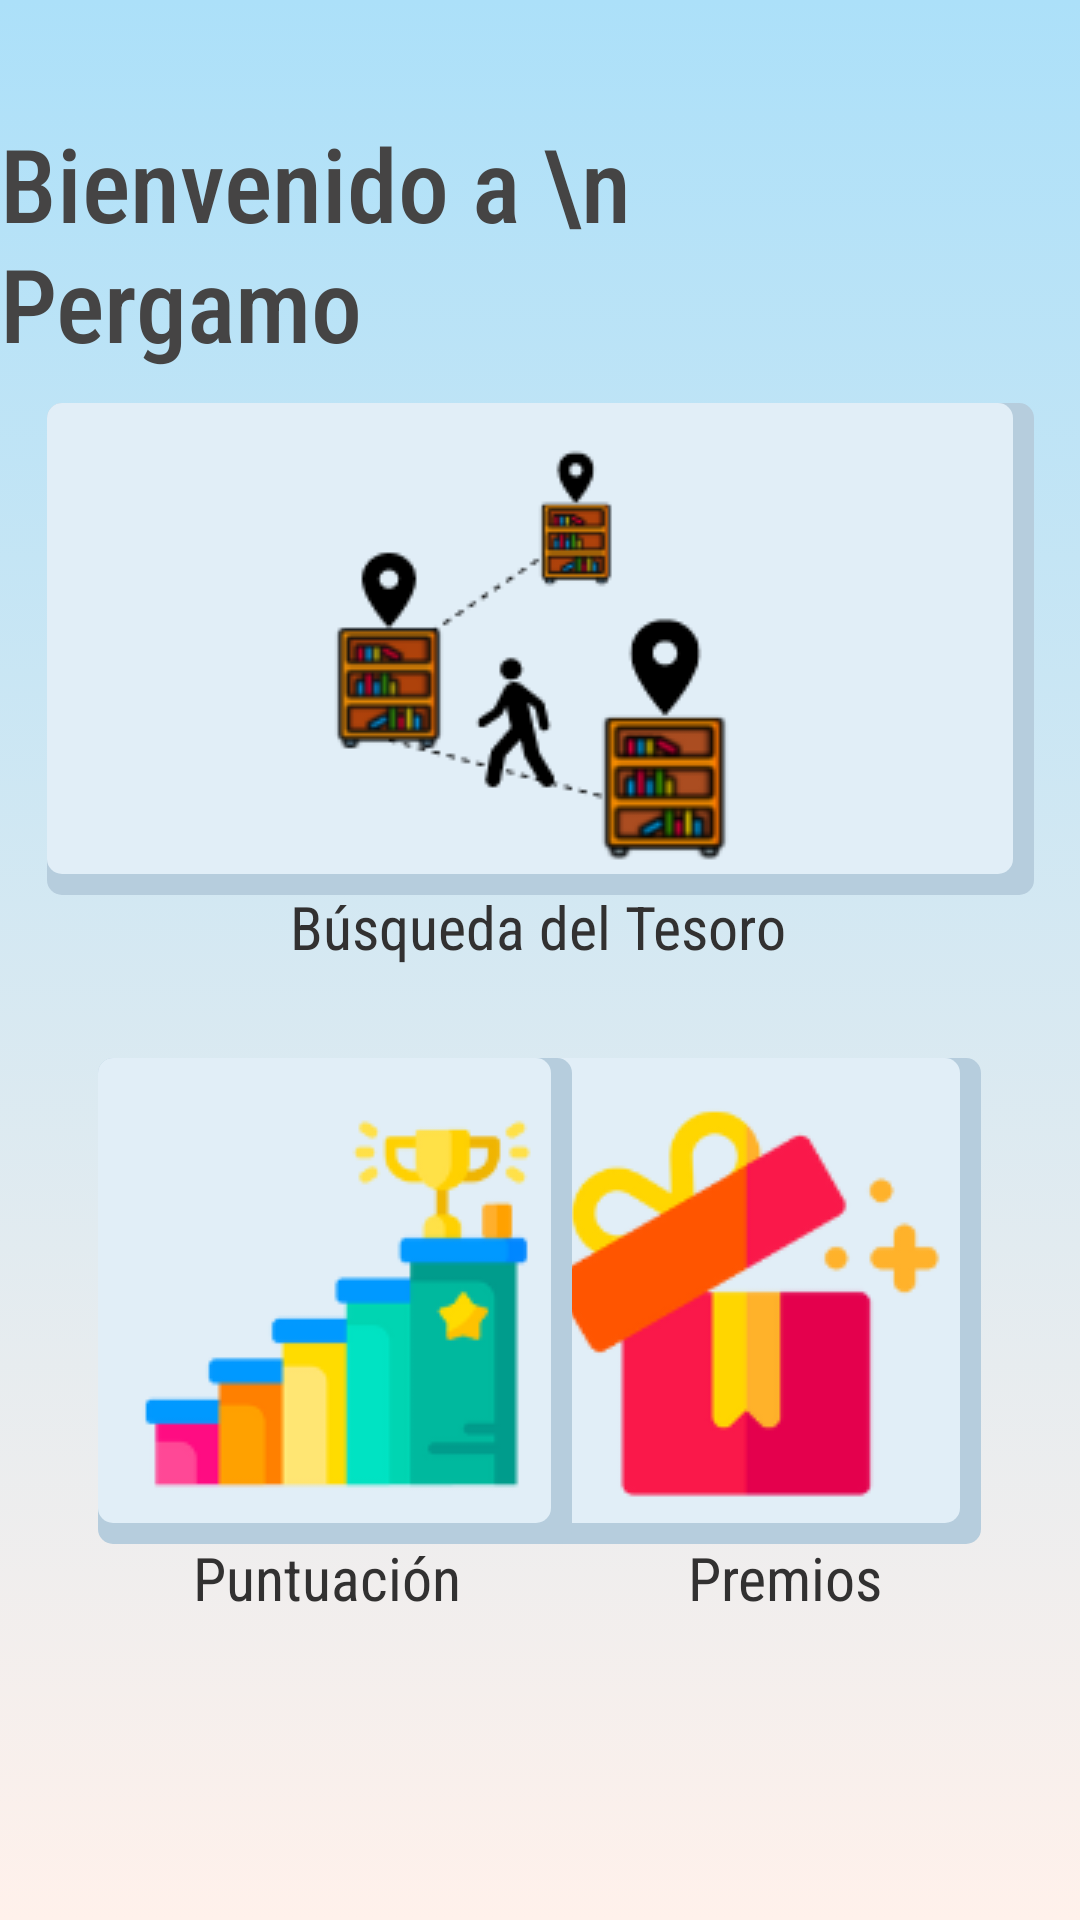

This screen was rendered from an Android layout file. Write that file and the resources it references.
<!-- AndroidManifest.xml: application theme Theme.Pergamo -->
<!-- res/layout/activity_main.xml -->
<?xml version="1.0" encoding="utf-8"?>
<androidx.constraintlayout.widget.ConstraintLayout xmlns:android="http://schemas.android.com/apk/res/android"
    xmlns:app="http://schemas.android.com/apk/res-auto"
    xmlns:tools="http://schemas.android.com/tools"
    android:layout_width="match_parent"
    android:layout_height="match_parent"
    android:background="@drawable/gradient"
    tools:context=".MainActivity">

    <TextView
        android:id="@+id/textView"
        android:layout_width="wrap_content"
        android:layout_height="wrap_content"
        android:fontFamily="sans-serif-condensed-medium"
        android:text="Bienvenido a \n    Pergamo"
        android:textColor="#454444"
        android:textSize="34sp"
        app:layout_constraintBottom_toBottomOf="parent"
        app:layout_constraintLeft_toLeftOf="parent"
        app:layout_constraintRight_toRightOf="parent"
        app:layout_constraintTop_toTopOf="parent"
        app:layout_constraintVertical_bias="0.069" />

    <ImageButton
        android:id="@+id/buttonBusqueda"
        android:layout_width="329dp"
        android:layout_height="164dp"
        android:background="@drawable/boton_inicio"
        android:onClick="verEscanear"
        app:layout_constraintBottom_toBottomOf="parent"
        app:layout_constraintLeft_toLeftOf="parent"
        app:layout_constraintRight_toRightOf="parent"
        app:layout_constraintTop_toTopOf="parent"
        app:layout_constraintVertical_bias="0.282"
        app:srcCompat="@drawable/busqueda" />

    <ImageButton
        android:id="@+id/buttonPremios"
        android:layout_width="158dp"
        android:layout_height="162dp"
        android:background="@drawable/boton_inicio"
        app:layout_constraintBottom_toBottomOf="parent"
        app:layout_constraintHorizontal_bias="0.837"
        app:layout_constraintLeft_toLeftOf="parent"
        app:layout_constraintRight_toRightOf="parent"
        app:layout_constraintTop_toTopOf="parent"
        app:layout_constraintVertical_bias="0.738"
        app:srcCompat="@drawable/premios" />

    <ImageButton
        android:id="@+id/buttonPuntuacion"
        android:layout_width="158dp"
        android:layout_height="162dp"
        android:background="@drawable/boton_inicio"
        android:onClick="verPuntacion"
        app:layout_constraintBottom_toBottomOf="parent"
        app:layout_constraintHorizontal_bias="0.162"
        app:layout_constraintLeft_toLeftOf="parent"
        app:layout_constraintRight_toRightOf="parent"
        app:layout_constraintTop_toTopOf="parent"
        app:layout_constraintVertical_bias="0.738"
        app:srcCompat="@drawable/puntos" />

    <TextView
        android:id="@+id/textView2"
        android:layout_width="wrap_content"
        android:layout_height="wrap_content"
        android:fontFamily="sans-serif-condensed"
        android:text="Búsqueda del Tesoro"
        android:textColor="#323131"
        android:textSize="20sp"
        app:layout_constraintBottom_toBottomOf="parent"
        app:layout_constraintHorizontal_bias="0.497"
        app:layout_constraintLeft_toLeftOf="parent"
        app:layout_constraintRight_toRightOf="parent"
        app:layout_constraintTop_toTopOf="parent"
        app:layout_constraintVertical_bias="0.482" />

    <TextView
        android:id="@+id/textView3"
        android:layout_width="wrap_content"
        android:layout_height="wrap_content"
        android:fontFamily="sans-serif-condensed"
        android:text="Puntuación"
        android:textColor="#323131"
        android:textSize="20sp"
        app:layout_constraintBottom_toBottomOf="parent"
        app:layout_constraintHorizontal_bias="0.238"
        app:layout_constraintLeft_toLeftOf="parent"
        app:layout_constraintRight_toRightOf="parent"
        app:layout_constraintTop_toTopOf="parent"
        app:layout_constraintVertical_bias="0.836" />

    <TextView
        android:id="@+id/textView4"
        android:layout_width="wrap_content"
        android:layout_height="wrap_content"
        android:fontFamily="sans-serif-condensed"
        android:text="Premios"
        android:textColor="#323131"
        android:textSize="20sp"
        app:layout_constraintBottom_toBottomOf="parent"
        app:layout_constraintHorizontal_bias="0.777"
        app:layout_constraintLeft_toLeftOf="parent"
        app:layout_constraintRight_toRightOf="parent"
        app:layout_constraintTop_toTopOf="parent"
        app:layout_constraintVertical_bias="0.836" />

</androidx.constraintlayout.widget.ConstraintLayout>
<!-- resources referenced by this layout -->
<resources>
  <!-- drawable boton_inicio (drawable) -->
  <?xml version="1.0" encoding="utf-8"?>
  <layer-list xmlns:android="http://schemas.android.com/apk/res/android">
  
      <item>
          <shape android:shape="rectangle">
              <solid android:color="#B6CDDD"/>
              <corners android:radius="5dp"/>
          </shape>
      </item>
  
      <item
          android:left="0dp"
          android:right="7dp"
          android:top="0dp"
          android:bottom="7dp">
          <shape android:shape="rectangle">
              <solid android:color="#E1EEF7"/>
              <corners android:radius="5dp"/>
          </shape>
      </item>
  </layer-list>
  <!-- drawable busqueda: png bitmap (drawable, 9588 bytes) -->
  <!-- drawable gradient (drawable) -->
  <?xml version="1.0" encoding="utf-8"?>
  <selector xmlns:android="http://schemas.android.com/apk/res/android">
  
      <item>
          <shape>
              <gradient
                  android:angle="90"
                  android:startColor="#fff1eb"
                  android:endColor="#ace0f9"
                  android:type="linear"/>
          </shape>
      </item>
  
  </selector>
  <!-- drawable premios: png bitmap (drawable, 7451 bytes) -->
  <!-- drawable puntos: png bitmap (drawable, 6524 bytes) -->
  <style name="Theme.Pergamo" parent="Theme.MaterialComponents.DayNight.DarkActionBar">
          
          <item name="colorPrimary">@color/purple_500</item>
          <item name="colorPrimaryVariant">@color/purple_700</item>
          <item name="colorOnPrimary">@color/blue</item>
          
          <item name="colorSecondary">@color/teal_200</item>
          <item name="colorSecondaryVariant">@color/teal_700</item>
          <item name="colorOnSecondary">@color/black</item>
          
          <item name="android:statusBarColor" tools:targetApi="l">?attr/colorOnPrimary</item>
          
      </style>
  <color name="purple_500">#FF6200EE</color>
  <color name="purple_700">#FF3700B3</color>
  <color name="blue">#AFD7F2 </color>
  <color name="teal_200">#FF03DAC5</color>
  <color name="teal_700">#FF018786</color>
  <color name="black">#FF000000</color>
</resources>
